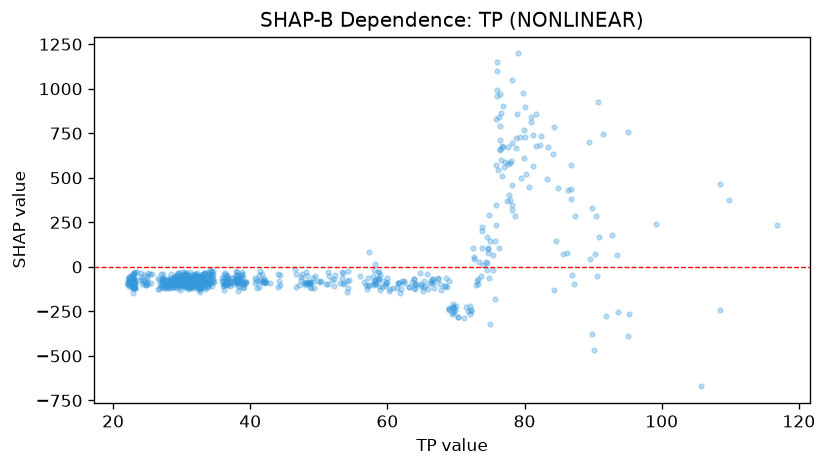

Values plotted in this chart, from the file beside it:
feature_value, shap_value
24.09, -34.69
24.09, -58.22
22.91, -100.3
23.1, -35.49
23.12, -82.91
22.86, -70.76
23.07, -89.31
22.95, -67.52
22.9, -68.44
22.96, -40.06
22.95, -65.11
23.03, -50.57
23.14, -117.8
23.13, -119.6
22.86, -96.19
22.58, -75.22
22.59, -82.26
22.63, -98.25
22.67, -89.63
22.11, -89.44
22.16, -99.07
22.32, -109.2
22.49, -65.52
22.71, -71.5
22.87, -97.66
22.88, -90.7
22.97, -68.68
22.96, -66.23
23.1, -114.5
23.19, -117.8
22.29, -74.03
22.21, -65.7
22.31, -57.58
22.58, -66.96
22.85, -45.71
22.7, -82.09
22.81, -45.2
22.01, -88.65
22.35, -98.73
22.37, -79.88
22.54, -97.4
23.03, -36.71
23.22, -30.15
23.07, -119
22.99, -98.06
23.13, -73.15
23.07, -114.5
23.18, -88.55
23.11, -66.38
22.89, -115.6
22.95, -112.2
23, -94.03
22.78, -118.4
22.87, -145.6
22.57, -48.56
22.7, -111.9
22.31, -58.98
22.37, -84.44
23.17, -97.07
23.04, -92.83
... 721 more rows
